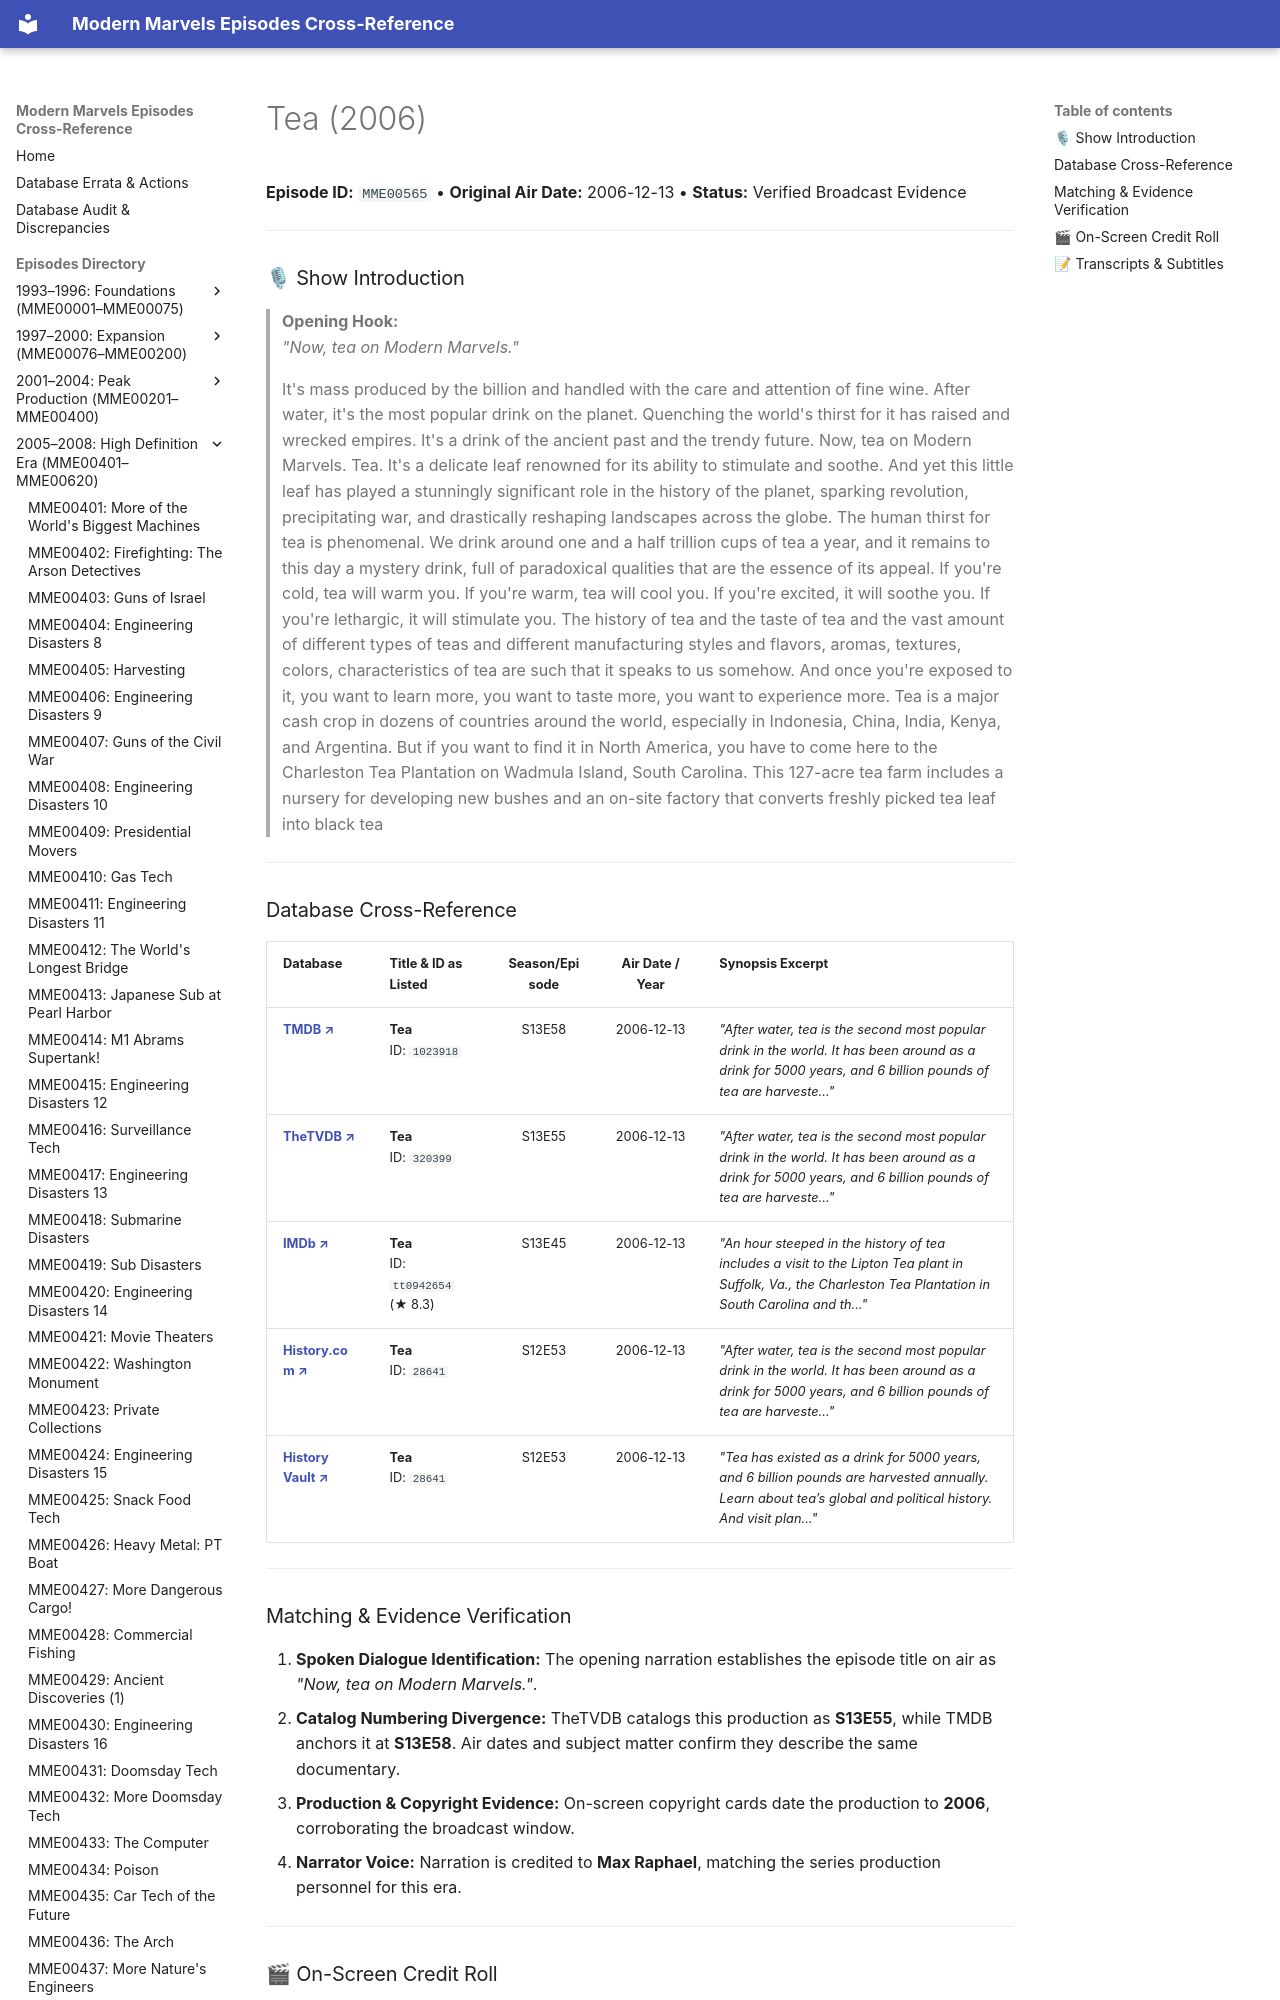

repository: ModernMarvelsFan/ModernMarvels · page: episodes/MME00565/index.html · generator: mkdocs

# Tea (2006)

**Episode ID:** `MME00565` • **Original Air Date:** 2006-12-13 • **Status:** Verified Broadcast Evidence

---

### 🎙 Show Introduction

> **Opening Hook:**  
> *"Now, tea on Modern Marvels."*
